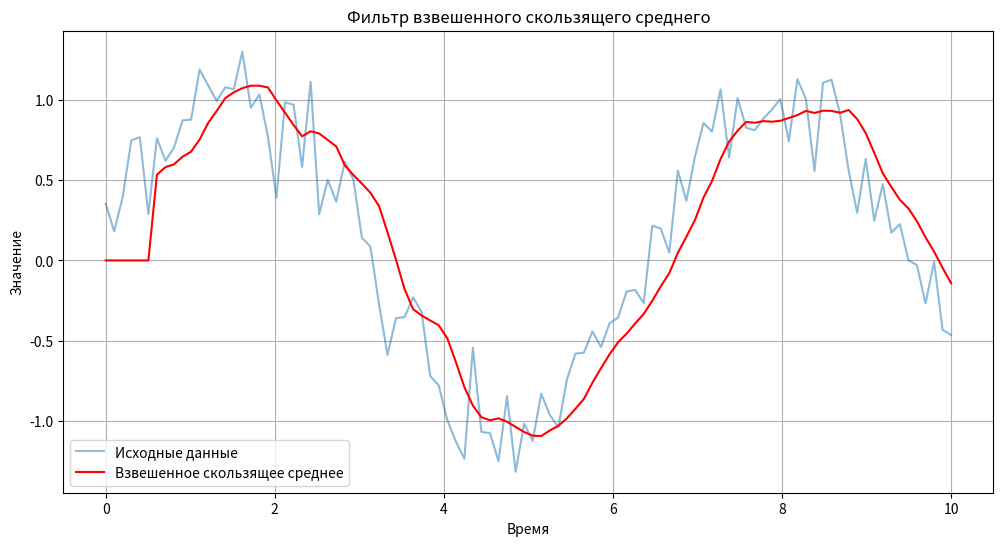

Reproduce this figure in Python.
"""
# Среднее взвешенное
# https://alice.yandex.ru/chat/019bbbae-a1e7-4000-9aa2-99bd75f6c7e4/


"""
import numpy as np
import matplotlib.pyplot as plt

print('\nСреднее взвешенное')
def weighted_moving_average(data, window_size, weights=None):
    """
    Вычисление взвешенного скользящего среднего
    :param data: исходные данные
    :param window_size: размер окна фильтрации
    :param weights: веса для каждого элемента окна
    :return: отфильтрованные данные
    """
    if weights is None:
        # Равномерные веса по умолчанию
        weights = np.ones(window_size)

    # Нормализация весов
    weights = np.array(weights) / np.sum(weights)

    result = np.convolve(data, weights, mode='valid')

    # Дополнение начала массива для сохранения длины
    padding = np.zeros(window_size - 1)
    print(f'{len(data)=}')     #100
    print(f'{len(weights)=}')  # 7
    print(f'{len(result)=}')   # 94
    print(f'{len(padding)=}')  # 6
    res=np.concatenate([padding, result]) # объединения нескольких массивов в один вдоль указанной оси
    print(f'{res=}')   # в res - первые 6 нули из padding, далее - result
    return res


# Пример использования
if __name__ == "__main__":
    # Генерация тестовых данных
    np.random.seed(0)
    x = np.linspace(0, 10, 100)
    y = np.sin(x) + np.random.normal(0, 0.2, 100)

    # Параметры фильтрации
    window = 7
    weights = np.array([1, 2, 3, 4, 3, 2, 1])  # Пример весов

    # Применение фильтра
    filtered = weighted_moving_average(y, window, weights)

    # Визуализация результатов
    plt.figure(figsize=(12, 6))
    plt.plot(x, y, label='Исходные данные', alpha=0.5)
    plt.plot(x, filtered, label='Взвешенное скользящее среднее', color='red')
    plt.legend()
    plt.title('Фильтр взвешенного скользящего среднего')
    plt.xlabel('Время')
    plt.ylabel('Значение')
    plt.grid(True)
    plt.show()
